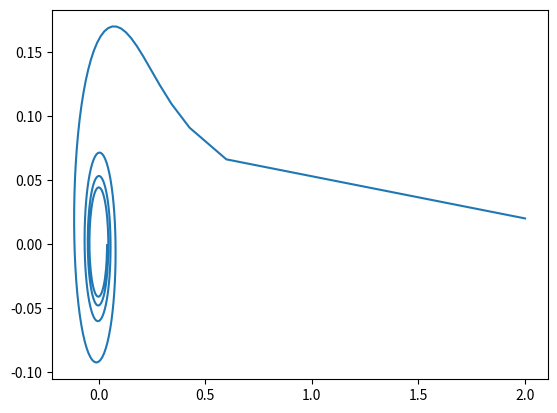

This figure's Python source:
import matplotlib.pyplot as plt 
import numpy as np 

phi = np.arange(0.01, 8*np.pi, 0.1)
r = 0.2/np.sqrt(phi)

x = np.cos(phi)*r
y = np.sin(phi)*r

plt.plot(x, y)
plt.savefig('fig_lab_6_task_4_3.png')